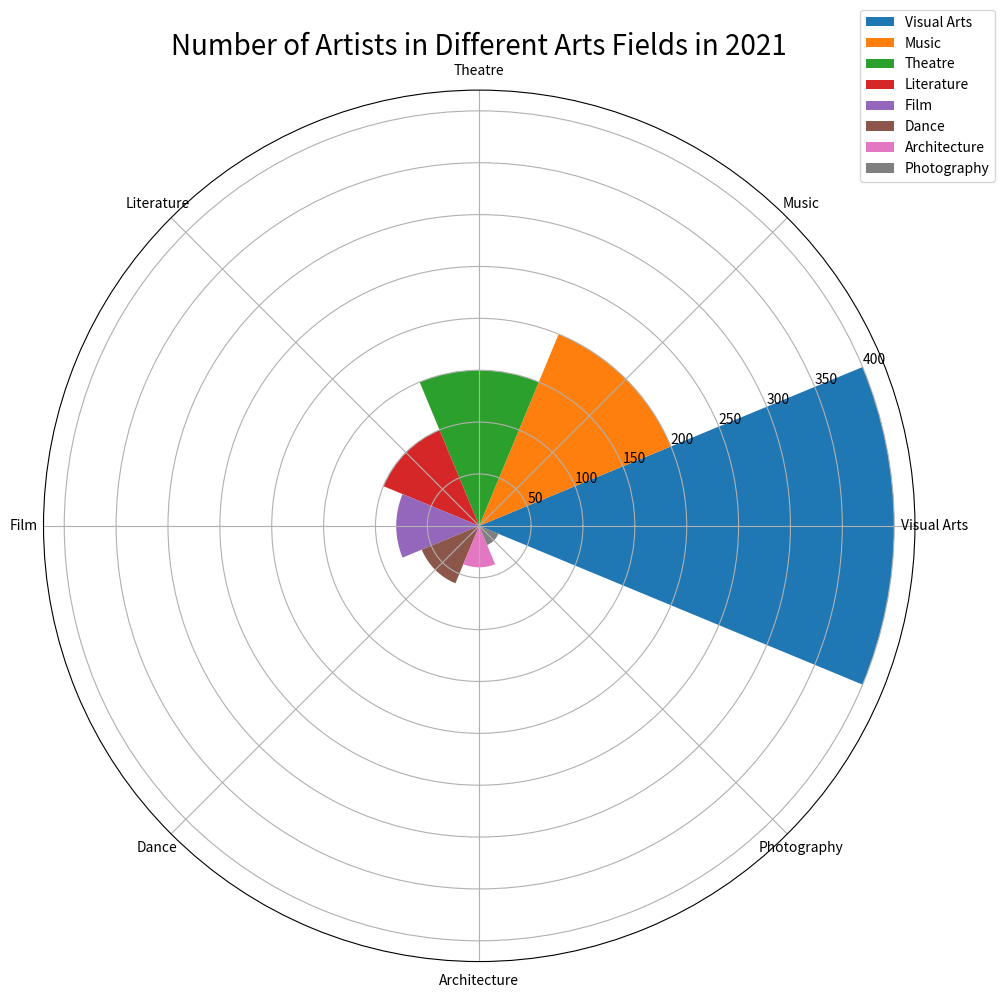

The matplotlib source for this figure: (Note: this script raises an exception after producing the figure.)


import matplotlib.pyplot as plt
import numpy as np

# Transform the given data into three variables: data_labels, data, line_labels
data_labels = ['Visual Arts', 'Music', 'Theatre', 'Literature', 'Film', 'Dance', 'Architecture', 'Photography']
data = [400, 200, 150, 100, 80, 60, 40, 20]
line_labels = ['Arts Category', 'Number of Artists']

# Create figure before plotting
fig = plt.figure(figsize=(10, 10))

# Plot the data with the type of rose chart
ax = fig.add_subplot(1, 1, 1, projection='polar', polar=True)

# Calculate the sector angle
num_categories = len(data_labels)
sector_angle = (2 * np.pi) / num_categories

# Plot the sectors and assign labels
for i in range(len(data_labels)):
    ax.bar(i * sector_angle, data[i], width=sector_angle, label=data_labels[i])

# Add legend
ax.legend(bbox_to_anchor=(1.1, 1.1))

# Set xticks
ax.set_xticks(np.linspace(0, 2 * np.pi, num_categories, endpoint=False))
ax.set_xticklabels(data_labels, fontsize=10, wrap=True)

# Set title
ax.set_title('Number of Artists in Different Arts Fields in 2021', fontsize=20)

# Auto resize the image
plt.tight_layout()

# Save image
fig.savefig('/cpfs01/user/yanxiangchao/code0/gpt_chart/structchart_simulation/simulated_data_corner_cases/rose/png/20231227-021234_132.png')

# Clear the current image state
plt.clf()
